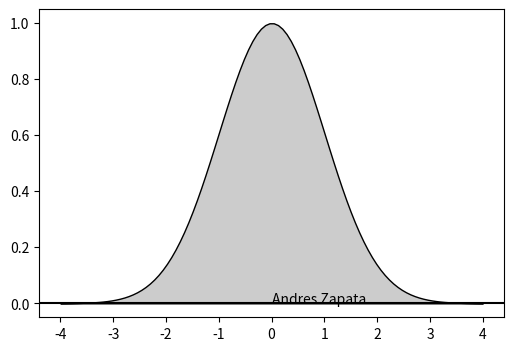

The matplotlib source for this figure: (Note: this script raises an exception after producing the figure.)
#!/usr/bin/env python
# -*- coding: utf-8 -*-

import numpy as np
import matplotlib.pyplot as plt

def gaussian(x, pars):
    A, sigma, mu = pars
    return A * np.exp(-(x - mu)**2 / 2 / sigma**2)

A = 1.
sigma = 1.
mu = 0.
pars = A, sigma, mu

x_full = np.linspace(-4, 4, 100)
y_full = gaussian(x_full, pars)

x_sigma1 = np.linspace(-1, 1, 100)
y_sigma1 = gaussian(x_sigma1, pars)

x_sigma2 = np.linspace(-2, 2, 100)
y_sigma2 = gaussian(x_sigma2, pars)

x_sigma3 = np.linspace(-3, 3, 100)
y_sigma3 = gaussian(x_sigma3, pars)



xticks = (-3., -2., -1., 0., 1., 2., 3.)
xtick_labels = (r"$\mu - 3 \sigma$",
                r"$\mu - 2 \sigma$",
                r"$\mu - \sigma$",
                r"$\mu$",
                r"$\mu + \sigma$",
                r"$\mu + 2 \sigma$",
                r"$\mu + 3 \sigma$")

fig = plt.figure(1, figsize=(6, 4))
ax = fig.add_subplot(111)
ax.text(0,0,"Andres Zapata")

ax.axhline(0, color='k')

ax.fill_between(x_full, y_full, edgecolor='k', facecolor='0.8')
ax.fill_between(x_sigma3, y_sigma3, y2=0, edgecolor='', facecolor='0.6')
ax.fill_between(x_sigma2, y_sigma2, y2=0, edgecolor='', facecolor='0.4')
ax.fill_between(x_sigma1, y_sigma1, y2=0, edgecolor='', facecolor='0.2')

ax.set_xticks(xticks)
ax.set_xticklabels(xtick_labels, rotation=90)
ax.set_yticks([])

ax.set_xlim(-4, 4)
ax.set_ylim(-0.1, 1.1)

ax.text(0, 0.4, '68%', fontsize=12, color='w', va='center', ha='center')

ax.savefig

fig.subplots_adjust(bottom=0.30)

# ax.tick_params(axis='x', which='major', labelsize=10, top='off')
ax.savefig('gauss.png')
ax.plot(x,y)
